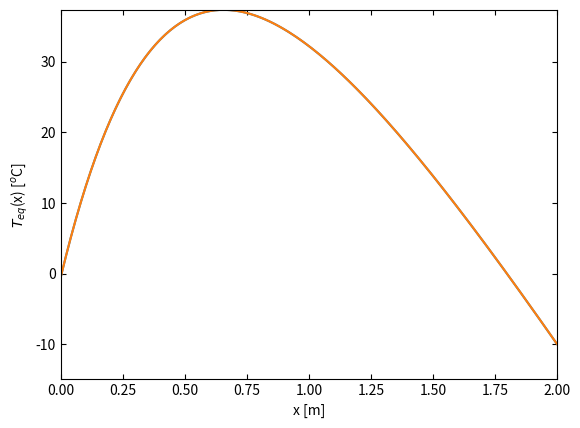
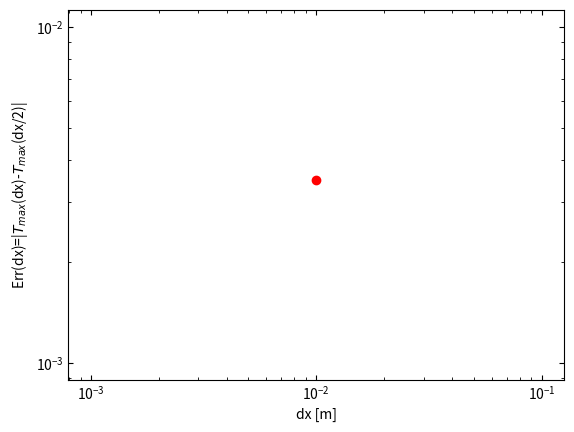
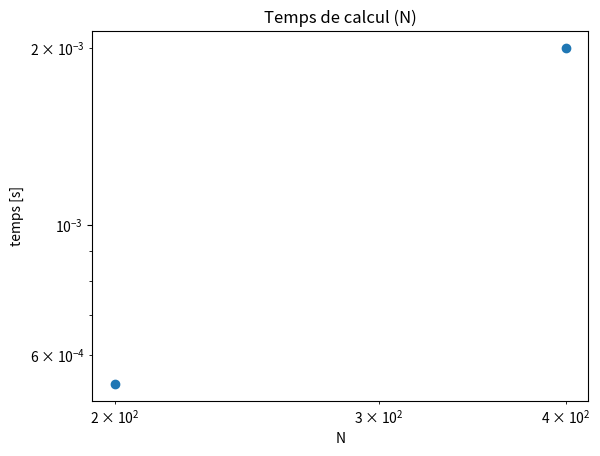

The matplotlib source for these figures, in order:
import time
import numpy as np
import matplotlib.pyplot as plt

# Équation différentielle: d^2 u/dx^2=g(x) sur x=(a,b)
# Conditions aux limites générales:
# x=a: c1*du/dx+c2*u+c3=0
# x=b: d1*du/dx+d2*u+d3=0

# Équation de transfert de chaleur d^2 T/dx^2=-S(x)/k sur x=(0,L)
# dans un mur d'isolation thermique
L=2; #[m] ; Épaisseur du mur

k=1;h=10;
# k=1;#[W/(m*K)]; La conductivité thermique de la brique
# h=1; #[W/(m^2*K)]; Coefficient de transfert thermique pour l'interface plane entre l'air et solide.

# Condition convective (de Robin) à x=0 (face externe du mur): -k*dT/dx=h(Ta-T)
Ta=-15; #[oC]
c1 = -k; c2 = h; c3 = -h*Ta
d1 = -k; d2 = -h; d3 = h*Ta




#(N+1) nœuds dans la maille
# Nmax=10000 pour 1G de mémoire

Nar1=np.array([200]); #dx=1cm
#Nar1= np.concatenate((np.arange(2, 11, 1), np.arange(20, 110, 10), np.arange(200, 1100, 100), np.arange(2000, 6000, 1000))); # Matrice pleine
 
Nar=np.zeros(2*Nar1.size,dtype=Nar1.dtype);
Nar[np.arange(0,2*Nar1.size-1,2)]=Nar1.copy();
Nar[np.arange(0,2*Nar1.size-1,2)+1]=2*Nar1.copy();

ci=-1;
Err=np.zeros(Nar1.size,dtype=np.double);
tInv=np.zeros(Nar.size,dtype=np.double);
Tmax=np.zeros(Nar.size,dtype=np.double);

plt.figure(1)
for N in Nar:
    S=np.zeros(N+1,dtype=np.double);
    A=np.zeros((N+1,N+1),dtype=np.double);
    b=np.zeros(N+1,dtype=np.double);
    u=np.zeros(N+1,dtype=np.double);
    
    print('Nombre de points sur la grille=',N);
    ci=ci+1;
    dx=L/N; #Pas de discrétisation
    x=np.linspace(0,L,N+1);
    
    # Sourse volumique de chaleur q[W/m^3] d'épaisseur dL
    # La source est intégrée dans la partie intérieure du mur
    dL=0.5; 
    q=400; # W/m^3;
    S=q*np.exp(-((x)/dL))
    
    # matrice pleine
    A=np.diag(-2*np.ones(N+1),0)+np.diag(np.ones(N),-1)+np.diag(np.ones(N),1);
    
    A[0,0]=2*c2*dx-3*c1;A[0,1]=4*c1;A[0,2]=-c1;
    A[N,N]=3*d1+2*d2*dx;A[N,N-1]=-4*d1;A[N,N-2]=d1;
    b=-S/k*dx**2; b[0]=-2*c3*dx; b[N]=-2*d3*dx;
    
    tic=time.time_ns();
    u=np.linalg.solve(A, b); # Option préférée
#    u=np.linalg.inv(A)@b; # Option gourmande en mémoire
    toc=time.time_ns();
    tInv[ci]=(toc-tic)/1e9; #temps en [s]   
    
    Tmax[ci]=u.max();
    plt.plot(x,u);
    
plt.axis([x[0], x[-1], Ta, Tmax.max()])
#plt.title('Température (x)')
plt.tick_params(direction='in')  # ticks inside
plt.tick_params(direction='in', top=True, right=True)
plt.xlabel('x [m]')    
plt.ylabel('$T_{eq}$(x) [$^o$C]')
plt.show()

Err=np.abs(Tmax[np.arange(0,Tmax.size,2)]-Tmax[np.arange(1,Tmax.size,2)]);
plt.figure(2)
plt.plot(L/Nar1,Err,'-or');
plt.xscale('log')
plt.yscale('log')
#plt.title('Erreur (N)')
plt.xlabel('dx [m]')
plt.ylabel('Err(dx)=|$T_{max}$(dx)-$T_{max}$(dx/2)|')
plt.tick_params(direction='in')  # ticks inside
plt.tick_params(direction='in', which='both', top=True, right=True)

plt.show()

plt.figure(3)
plt.loglog(Nar,tInv,'o')
plt.title('Temps de calcul (N)')
plt.xlabel('N')
plt.ylabel('temps [s]')

Tmax_eq=Tmax[-2];
print('N=',Nar1[-1],'Tmax=',Tmax_eq)